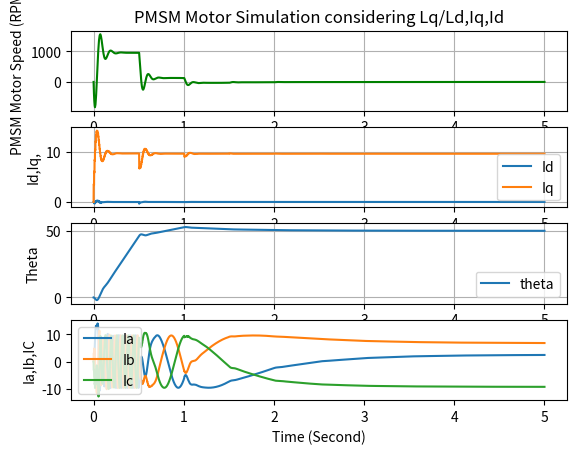

The matplotlib source for this figure:
# Import Library
import numpy as np
import matplotlib.pyplot as plt

# Motor parameters (replace with actual values)
Rl = 0.75             # Stator resistance (ohms)
Ls=34/1000              # L-L inductance
Jorg=3.4                # Kg-cm^2  
Borg=0.033              # N-m/Krpm
p = 5                # Number of pole pairs
Kt=0.52                # N-m/Arms

Rs=Rl/2                 # Resistance Per Phase
Ld = Ls/2               # d-axis inductance (H)
Lq = Ls/2               # q-axis inductance (H)
J = Jorg*0.0001         #0.00034  # Rotor inertia (kg.m^2)
B=Borg*(60/(1000*2*np.pi)) #(N-m/rad/s)
#B = 0.000315          # Damping coefficient (N.m.s)
lambda_f = Kt*(2/(3*p))    # Flux linkage (Wb)
#lambda_f = 0.069333    # Flux linkage (Wb)

Tl=5


# Function to convert Vq,Vd to Va,Vb,Vc 
def dq_to_abc(Vd, Vq, theta):
    # Inverse Park Transformation (d-q to alpha-beta frame)
    V_alpha = Vd * np.cos(theta) - Vq * np.sin(theta)
    V_beta = Vd * np.sin(theta) + Vq * np.cos(theta)
    
    # Inverse Clarke Transformation (alpha-beta to a-b-c frame)
    Va = V_alpha
    Vb = -0.5 * V_alpha + (np.sqrt(3) / 2) * V_beta
    Vc = -0.5 * V_alpha - (np.sqrt(3) / 2) * V_beta
    
    return Va, Vb, Vc

class PIController:
    def __init__(self, kp, ki, setpoint=0.0):
        self.kp = kp  # Proportional gain
        self.ki = ki  # Integral gain
        self.setpoint = setpoint  # Desired target value
        self.integral = 0.0  # Integral sum of errors
        self.last_error = 0.0  # Store the last error for smooth integration

    def change_setpoint(self,setpoint=0.0):
         self.setpoint = setpoint  # Desired target value
        
    def update(self, measured_value, dt):
        # Calculate the error between setpoint and measured value
        error = self.setpoint - measured_value
       
        # Update integral term with current error over time dt
        self.integral += error * dt

        # Calculate control output
        control_output = self.kp * error + self.ki * self.integral
        
        # Store the error for future use
        self.last_error = error
        
        return control_output

# PMSM motor equations and solution using Eular Method
# Input :   1.  Pmsm motor state Iq and omega_m
#           2.  sampel time dt
#           3.  Vq_ref
#           4.  Load Torque Tl
# Ouput :  New Values of Iq (Q axis current) and omega_m (Motor Speed)

def pmsm_dynamics(dt,motor_state,motor_input,load_torque=0):
    # State variables
    did_dt,Id, diq_dt,Iq,omega_m, theta = motor_state
    #input Va,Vb,VC
    Vd,Vq=motor_input
    # Load Torque
    Tl=load_torque

    # Convert Mech omega to Electricl omega
    omega_e = p * omega_m

    # d-q axis currents (id and iq) dynamics
    did_dt = (Vd - Rs * Id + omega_e * Lq * Iq) / Ld
    diq_dt = (Vq - Rs * Iq - omega_e * Ld * Id - omega_e * lambda_f) / Lq
    Id = Id + did_dt*dt
    Iq = Iq + diq_dt*dt

    # Electromagnetic torque
    Te = (3/2) * p * (lambda_f * Iq + (Ld-Lq)*Id*Iq)

    # Mechanical dynamics
    domega_dt = (Te - Tl - B * omega_m) / J
    omega_m = omega_m + domega_dt*dt
    theta = theta + omega_m * dt
    
    return [did_dt,Id,diq_dt,Iq,omega_m,theta]


# Simulation parameters
t_span = 5 # Simulation time
dt = 50e-6 # Time step
t_eval=np.arange(0, t_span, dt)
time_len=len(t_eval)

# Initial conditions [id,iq,omega,theta]
state0 = [0, 0, 0, 0, 0, 0]  

# np arrays for storing result
id=np.zeros(time_len)
iq=np.zeros(time_len) 
omega=np.zeros(time_len)
theta=np.zeros(time_len)
diq_dt=np.zeros(time_len)
did_dt=np.zeros(time_len)

iq_res=np.zeros(time_len)
id_res=np.zeros(time_len)
vq_res=np.zeros(time_len)
vd_res=np.zeros(time_len)

#Current Controller
kp_iq = 60# Proportional gain
ki_iq = 30000 # Integral gain
kp_id = 60 # Proportional gain
ki_id = 30000  # Integral gain

# Velocity Controller
Wrpm=2500
Wref=Wrpm * (2*np.pi)/60 # speed in rad/sec
kp_w=0.022
ki_w=2

# Position Controller
pos_ref=50
kp_pos=2
ki_pos=2
# Init all PI controller
PIController_pos=PIController(kp=kp_pos, ki=ki_pos, setpoint=pos_ref)

Wref=PIController_pos.update(0,dt*100)
PIController_w=PIController(kp=kp_w, ki=ki_w, setpoint=Wref) 

Id_ref=0
PIController_iq=PIController(kp=kp_iq, ki=ki_iq, setpoint=0) 

PIController_id=PIController(kp=kp_id, ki=ki_id, setpoint=Id_ref) 
iq_setpoint=PIController_w.update(0,dt*100)
PIController_iq.change_setpoint(iq_setpoint)

# Input voltages
##Vd = 0.1
Tl=5

index=0
i_w=0
i_theta=0
for t in t_eval[:(time_len-1)]:

    if i_theta == 100:
        i_theta=0
        Wref=PIController_pos.update(theta[index],dt*100*100)
        PIController_w.change_setpoint(Wref)

    if i_w == 100:
         i_w=0
         iq_setpoint=PIController_w.update(omega[index],dt*100)
         PIController_iq.change_setpoint(iq_setpoint)
         i_theta = i_theta + 1

    i_w = i_w +1

    Vq = PIController_iq.update(iq[index], dt)
    Vd = PIController_id.update(id[index], dt)

    vq_res[index]=Vq
    vd_res[index]=Vd
        
    input=[Vd,Vq]
    state0=pmsm_dynamics(dt=dt,motor_state=state0,motor_input=input,load_torque=Tl)
    index=index+1
    did_dt[index], id[index], diq_dt[index],iq[index], omega[index], theta[index] = state0
    
Ia,Ib,Ic=dq_to_abc(id,iq,theta) 

# Plot PMSM speed/Currents vs Time
plt.figure(1)
plt.tight_layout()

#omega[-1]=3000*2*np.pi/60
plt.subplot(4,1,1)
plt.plot(t_eval, omega*60/(2*np.pi), label='omega in rpm', color="g")
plt.title("PMSM Motor Simulation considering Lq/Ld,Iq,Id")
plt.ylabel("PMSM Motor Speed (RPM)")
plt.grid()

plt.subplot(4,1,2)
plt.plot(t_eval, id, label='Id')
plt.plot(t_eval, iq, label='Iq')
plt.ylabel("Id,Iq,")
plt.legend()
plt.grid()

plt.subplot(4,1,3)
plt.plot(t_eval, theta, label='theta')
#plt.plot(t_eval,vd_res, label='vd_res')
#plt.plot(t_eval,vq_res, label='vq_res')

plt.xlabel("Time (Second)")
plt.ylabel("Theta")
plt.grid()
plt.legend()

plt.subplot(4,1,4)
plt.plot(t_eval, Ia, label='Ia')
plt.plot(t_eval, Ib, label='Ib')
plt.plot(t_eval, Ic, label='Ic')
plt.ylabel("Ia,Ib,IC")
plt.legend()
plt.grid()
plt.xlabel("Time (Second)")
plt.grid()
plt.legend()


plt.show()


print(iq[0])